Run: headless pygame with SDL's dummy video driver; simulated clock (each Clock.tick advances the game by its frame time, no real sleeping); random seed 0; keys injected as events and as key.get_pressed() state; mouse plan: one left click at the window centre at the start of phase 2, then a move to the lower-right quarter at the start of phase 3.
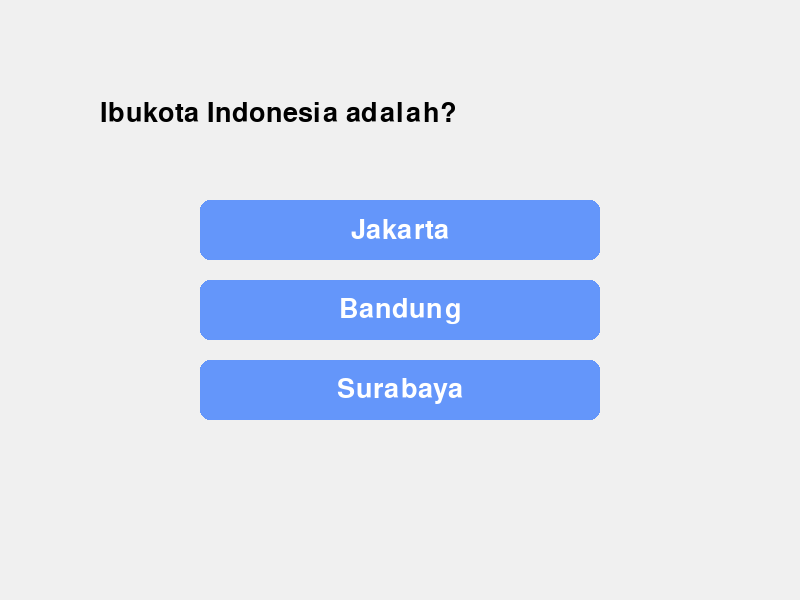
Frame 1 of 4 · flips 1–60 · no input
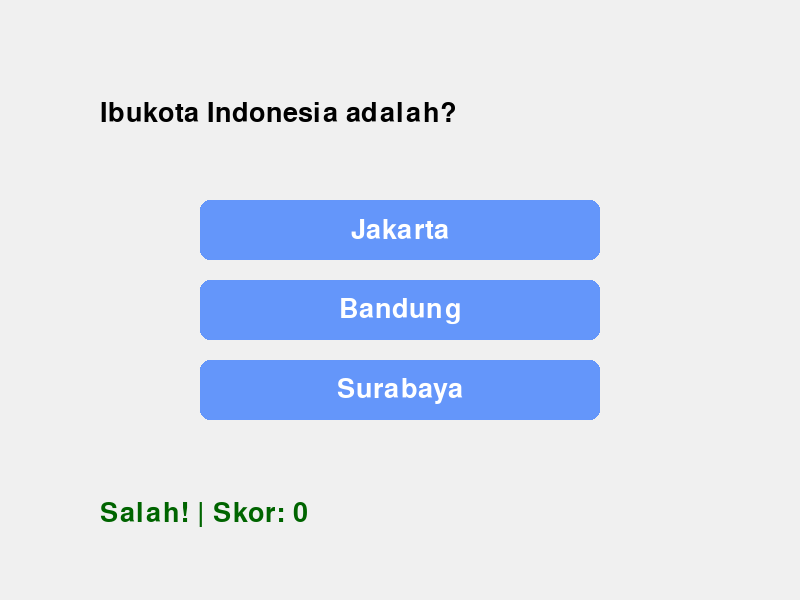
Frame 2 of 4 · flips 61–180 · clicked the window centre · tapped SPACE, RETURN · held RIGHT (→), D
Frame 3 of 4 · flips 181–300 · moved the mouse to the lower-right quarter · held DOWN (↓), S · screen unchanged from frame 2, image omitted
Frame 4 of 4 · flips 301–420 · held LEFT (←), A, UP (↑), W · screen unchanged from frame 3, image omitted

The pygame program that drew these frames:

import pygame
pygame.init()

WIDTH, HEIGHT = 800, 600
screen = pygame.display.set_mode((WIDTH, HEIGHT))
pygame.display.set_caption("Week 3 - Quiz Interaktif")
font = pygame.font.Font(None, 40)
clock = pygame.time.Clock()

# Soal dan jawaban
question = "Ibukota Indonesia adalah?"
answers = ["Jakarta", "Bandung", "Surabaya"]
correct = 0  # index jawaban benar

# Buat tombol jawaban
buttons = []
for i, text in enumerate(answers):
    rect = pygame.Rect(200, 200 + i*80, 400, 60)
    buttons.append((rect, text))

message = ""
score = 0

running = True
while running:
    for event in pygame.event.get():
        if event.type == pygame.QUIT:
            running = False

        if event.type == pygame.MOUSEBUTTONDOWN and event.button == 1:
            for i, (rect, text) in enumerate(buttons):
                if rect.collidepoint(event.pos):
                    if i == correct:
                        message = "Benar!"
                        score += 1
                    else:
                        message = "Salah!"

    screen.fill((240, 240, 240))

    # tampilkan soal
    qtext = font.render(question, True, (0,0,0))
    screen.blit(qtext, (100, 100))

    # tombol jawaban
    for rect, text in buttons:
        pygame.draw.rect(screen, (100, 150, 250), rect, border_radius=10)
        label = font.render(text, True, (255,255,255))
        screen.blit(label, label.get_rect(center=rect.center))

    # hasil jawaban
    if message:
        msg = font.render(message + f" | Skor: {score}", True, (0,100,0))
        screen.blit(msg, (100, 500))

    pygame.display.flip()
    clock.tick(60)

pygame.quit()
